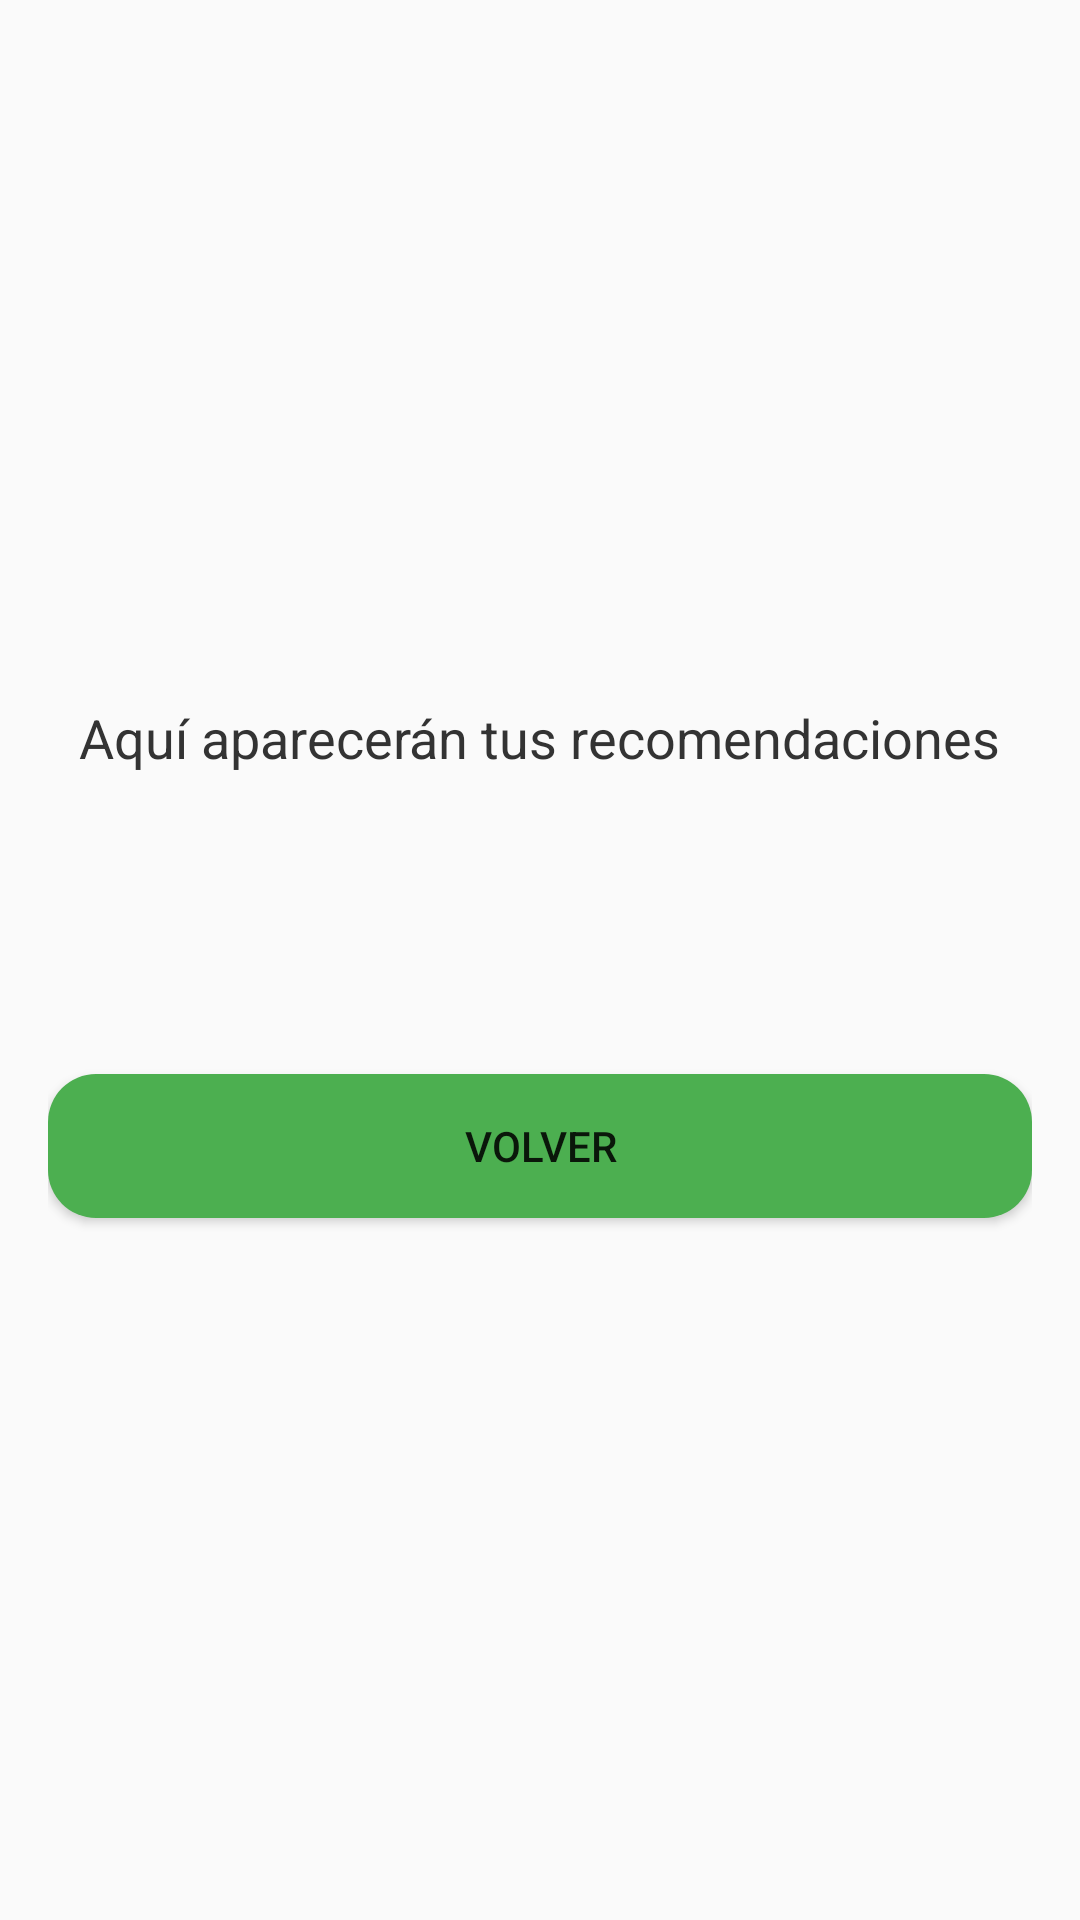

Here is an Android app screen rendered from its layout file. Give the layout XML and the strings, colors and styles it references.
<!-- AndroidManifest.xml: activity theme Theme.PDE_Consumo_Energetico -->
<!-- res/layout/activity_recomendaciones.xml -->
<?xml version="1.0" encoding="utf-8"?>
<LinearLayout xmlns:android="http://schemas.android.com/apk/res/android"
    android:layout_width="match_parent"
    android:layout_height="match_parent"
    android:orientation="vertical"
    android:gravity="center"
    android:padding="16dp">

    <TextView
        android:id="@+id/textViewRecomendaciones"
        android:layout_width="wrap_content"
        android:layout_height="wrap_content"
        android:text="Aquí aparecerán tus recomendaciones"
        android:textSize="18sp"
        android:textColor="#333"
        android:gravity="center" />

    <Button
        android:id="@+id/buttonVolver"
        android:layout_width="match_parent"
        android:layout_height="wrap_content"
        android:text="Volver"
        android:background="@drawable/rounded_button_green"
        android:ellipsize="end"
        android:layout_marginTop="100dp"
        />


</LinearLayout>
<!-- resources referenced by this layout -->
<resources>
  <!-- drawable rounded_button_green (drawable) -->
  <?xml version="1.0" encoding="utf-8"?>
  <shape xmlns:android="http://schemas.android.com/apk/res/android"
      android:shape="rectangle">
      <solid android:color="#4CAF50"/> 
      <corners android:radius="16dp"/> 
  </shape>
  <style name="Theme.PDE_Consumo_Energetico" parent="android:Theme.Material.Light.NoActionBar" />
</resources>
